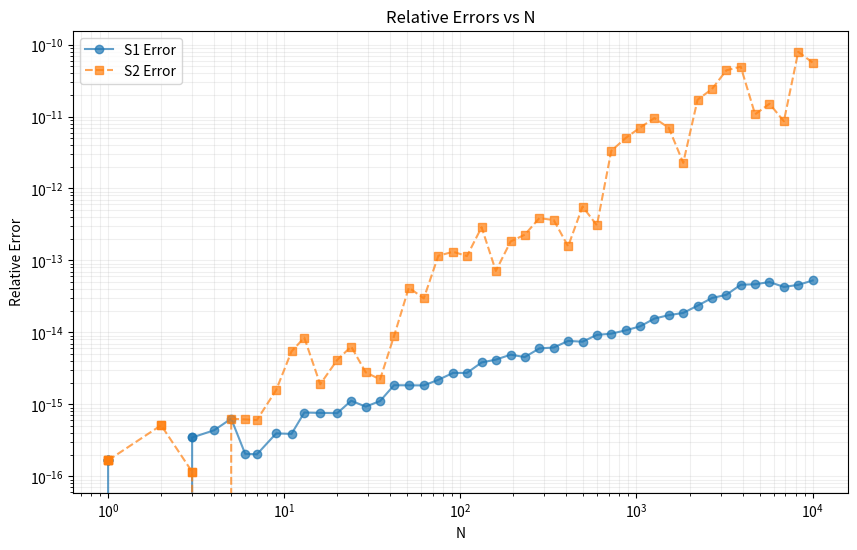

The script that saved this image:
import numpy as np
import matplotlib.pyplot as plt


def sum_S1(N):
    # 计算第一种形式的级数和：交错级数
    result = 0.0
    for n in range(1, 2 * N + 1):
        result += (-1) ** n * n / (n + 1)
    return result


def sum_S2(N):
    # 计算第二种形式的级数和：两项求和相减
    sum1 = 0.0
    sum2 = 0.0
    for n in range(1, N + 1):
        sum1 += (2 * n - 1) / (2 * n)
        sum2 += (2 * n) / (2 * n + 1)
    return -sum1 + sum2


def sum_S3(N):
    # 计算第三种形式的级数和：直接求和
    result = 0.0
    for n in range(1, N + 1):
        result += 1.0 / (2 * n * (2 * n + 1))
    return result


def calculate_relative_errors(N_values):
    # 计算相对误差
    err1 = []
    err2 = []

    for N in N_values:
        s1 = sum_S1(N)
        s2 = sum_S2(N)
        s3 = sum_S3(N)

        err1.append(abs((s1 - s3) / s3))
        err2.append(abs((s2 - s3) / s3))

    return err1, err2


def plot_errors(N_values, err1, err2):
    # 绘制误差分析图
    plt.figure(figsize=(10, 6))
    plt.loglog(N_values, err1, 'o-', label='S1 Error', alpha=0.7)
    plt.loglog(N_values, err2, 's--', label='S2 Error', alpha=0.7)

    plt.grid(True, which="both", ls="-", alpha=0.2)
    plt.xlabel('N')
    plt.ylabel('Relative Error')
    plt.title('Relative Errors vs N')
    plt.legend()

    plt.savefig('series_sum_errors.png', dpi=300, bbox_inches='tight')
    plt.show()


def print_results():
    # 打印典型N值的计算结果
    N_values = [10, 100, 1000, 10000]

    print("\n计算结果:")
    print("N\tS1\t\tS2\t\tS3\t\tErr1\t\tErr2")
    print("-" * 80)

    for N in N_values:
        s1 = sum_S1(N)
        s2 = sum_S2(N)
        s3 = sum_S3(N)
        err1 = abs((s1 - s3) / s3)
        err2 = abs((s2 - s3) / s3)
        print(f"{N}\t{s1:.8f}\t{s2:.8f}\t{s3:.8f}\t{err1:.2e}\t{err2:.2e}")


def main():
    # 主函数
    # 生成N值序列
    N_values = np.logspace(0, 4, 50, dtype=int)

    # 计算误差
    err1, err2 = calculate_relative_errors(N_values)

    # 打印结果
    print_results()

    # 绘制误差图
    plot_errors(N_values, err1, err2)


if __name__ == "__main__":
    main()
    
